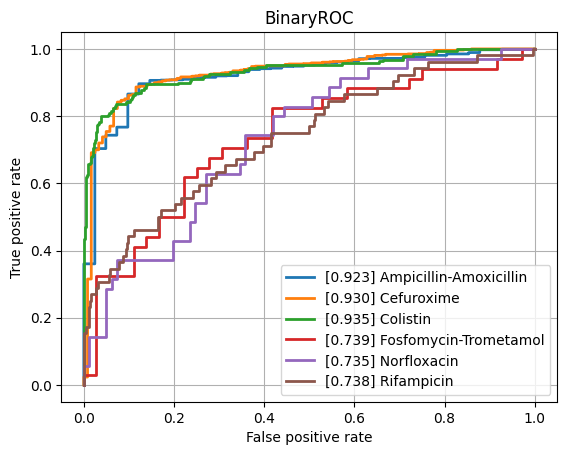

The table this chart was drawn from, first rows:
class, ROCAUC, n_positives, n_negatives
Amikacin, 0.7936, 128, 777
Amoxicillin-Clavulanic acid, 0.797, 1544, 1086
Ampicillin, 0.8533, 2852, 629
Ampicillin-Amoxicillin, 0.9227, 1207, 41
Cefazolin, 0.8342, 109, 57
Cefepime, 0.7616, 1010, 1758
Cefpodoxime, 0.808, 58, 29
Ceftazidime, 0.832, 1366, 1978
Ceftriaxone, 0.7596, 1215, 1719
Cefuroxime, 0.9302, 936, 121
Ciprofloxacin, 0.7823, 2519, 3523
Clindamycin, 0.8211, 1296, 524
Colistin, 0.9345, 189, 440
Cotrimoxazole, 0.7769, 3108, 3639
Ertapenem, 0.7688, 29, 844
Erythromycin, 0.8235, 1159, 347
Fosfomycin, 0.8468, 371, 775
Fosfomycin-Trometamol, 0.7386, 34, 36
Fusidic acid, 0.7724, 117, 124
Gentamicin, 0.8856, 3178, 1862
Imipenem, 0.9063, 2824, 3150
Levofloxacin, 0.8202, 617, 627
Meropenem, 0.8166, 849, 3164
Mupirocin, 0.8244, 13, 46
Nitrofurantoin, 0.7885, 34, 193
Norfloxacin, 0.7354, 35, 81
Oxacillin, 0.7955, 420, 261
Penicillin, 0.814, 474, 35
Piperacillin-Tazobactam, 0.794, 2120, 2560
Rifampicin, 0.738, 52, 746
Teicoplanin, 0.7549, 5, 133
Tetracycline, 0.7949, 316, 461
Tobramycin, 0.782, 153, 515
Vancomycin, 0.9067, 189, 2022
micro, 0.8568, , 
macro, 0.8151, , 
